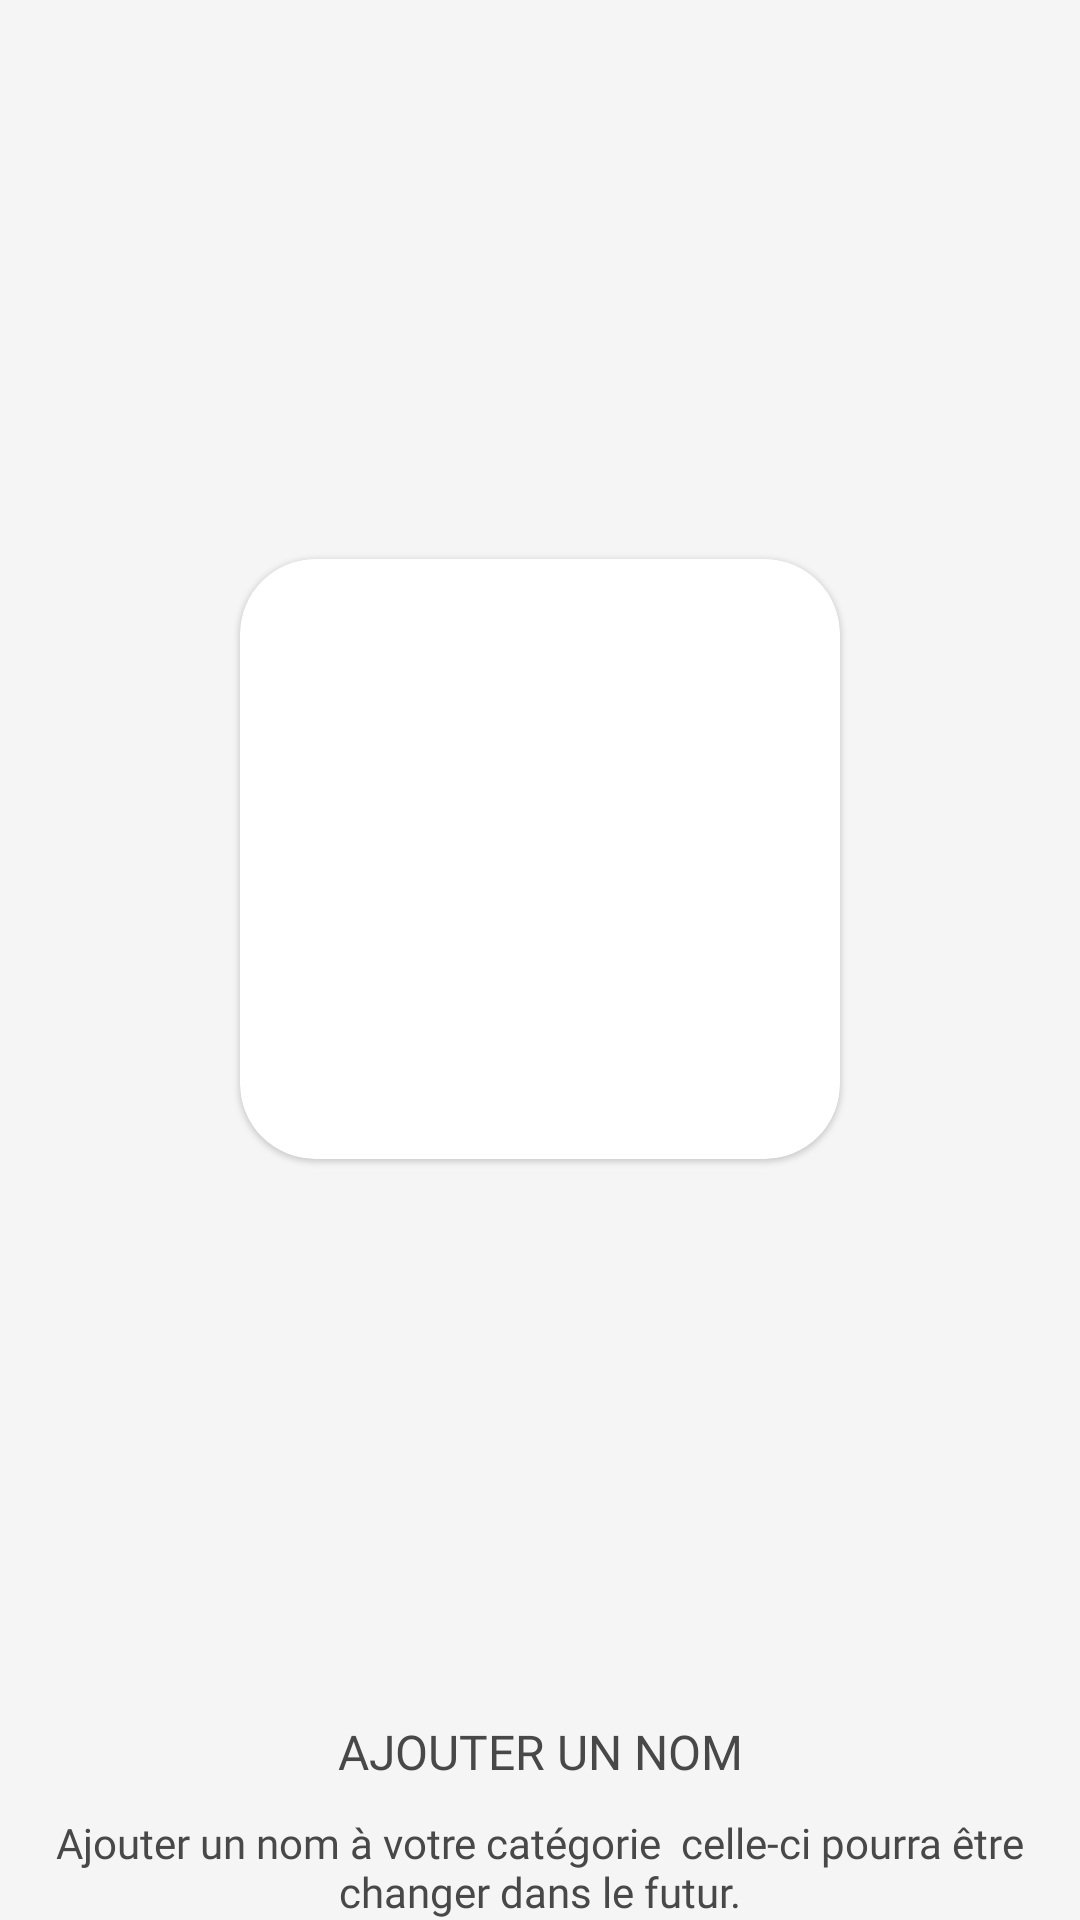

This screen was rendered from an Android layout file. Write that file and the resources it references.
<!-- AndroidManifest.xml: application theme Theme.SrApp -->
<!-- res/layout/cell_form_upload_image.xml -->
<?xml version="1.0" encoding="utf-8"?>
<RelativeLayout xmlns:android="http://schemas.android.com/apk/res/android"
    xmlns:app="http://schemas.android.com/apk/res-auto"
    android:layout_width="match_parent"
    android:layout_height="wrap_content"
    android:layout_gravity="center_horizontal"
    android:gravity="center_horizontal"
    android:orientation="vertical">

    <LinearLayout
        android:layout_width="match_parent"
        android:layout_height="wrap_content"
        android:layout_alignParentTop="true"
        android:layout_margin="10dp"
        android:layout_above="@id/include"
        android:gravity="center">

        <com.google.android.material.card.MaterialCardView
            android:id="@+id/form_upload_image_card"
            android:layout_width="wrap_content"
            android:clickable="true"
            android:layout_height="wrap_content"
            app:cardCornerRadius="25dp">

            <ImageView
                android:id="@+id/form_upload_image"
                android:layout_width="200dp"
                android:layout_height="200dp" />

        </com.google.android.material.card.MaterialCardView>

    </LinearLayout>

    <include
        android:id="@+id/include"
        layout="@layout/cell_form_base"
        android:layout_width="match_parent"
        android:layout_height="wrap_content"
        android:layout_alignParentBottom="true" />

</RelativeLayout>
<!-- res/layout/cell_form_base.xml (included above) -->
<?xml version="1.0" encoding="utf-8"?>
<LinearLayout xmlns:android="http://schemas.android.com/apk/res/android"
    android:layout_width="300dp"
    android:layout_height="wrap_content"
    android:layout_gravity="center_horizontal"
    android:gravity="center_horizontal"
    android:orientation="vertical">

    <TextView
        android:id="@+id/form_title"
        android:layout_width="match_parent"
        android:layout_height="wrap_content"
        android:fontFamily="@font/gilroy_extra_bold"
        android:gravity="center"
        android:text="ajouter un nom"
        android:textAllCaps="true"
        android:textColor="@color/on_surface"
        android:textSize="16sp" />

    <Space
        android:layout_width="wrap_content"
        android:layout_height="10dp" />

    <TextView
        android:id="@+id/form_subtitle"
        android:layout_width="match_parent"
        android:layout_height="wrap_content"
        android:fontFamily="@font/gilroy_light"
        android:gravity="center"
        android:text="Ajouter un nom à votre catégorie
 celle-ci pourra être changer dans le futur."
        android:textColor="@color/on_surface"
        android:textSize="14sp" />

</LinearLayout>
<!-- resources referenced by this layout -->
<resources>
  <color name="on_surface">#484848</color>
  <style name="Theme.SrApp" parent="Theme.MaterialComponents.DayNight.NoActionBar">
          <item name="colorPrimary">@color/primary</item>
          <item name="colorOnPrimary">@color/on_primary</item>
          <item name="colorOnBackground">@color/on_background</item>
          <item name="android:colorBackground">@color/background</item>
          <item name="switchStyle">@style/Widget.App.Switch</item>
          <item name="android:textColorSecondary">@color/white</item>
          <item name="colorSurface">@color/surface</item>
          <item name="colorOnSurface">@color/on_surface</item>
          <item name="android:statusBarColor">@android:color/transparent</item>
          
          <item name="android:windowContentTransitions">true</item>
      </style>
  <color name="primary">#FC5185</color>
  <color name="on_primary">#ffffff</color>
  <color name="on_background">#000000</color>
  <color name="background">#F5F5F5</color>
  <style name="Widget.App.Switch" parent="Widget.MaterialComponents.CompoundButton.Switch">
          <item name="materialThemeOverlay">@style/ThemeOverlay.App.Switch</item>
      </style>
  <color name="white">#ffffff</color>
  <color name="surface">#FFFFFF</color>
  <style name="ThemeOverlay.App.Switch" parent="">
          <item name="colorSecondary">@color/pink_gradient</item>
      </style>
  <color name="pink_gradient">#FC5185</color>
</resources>
